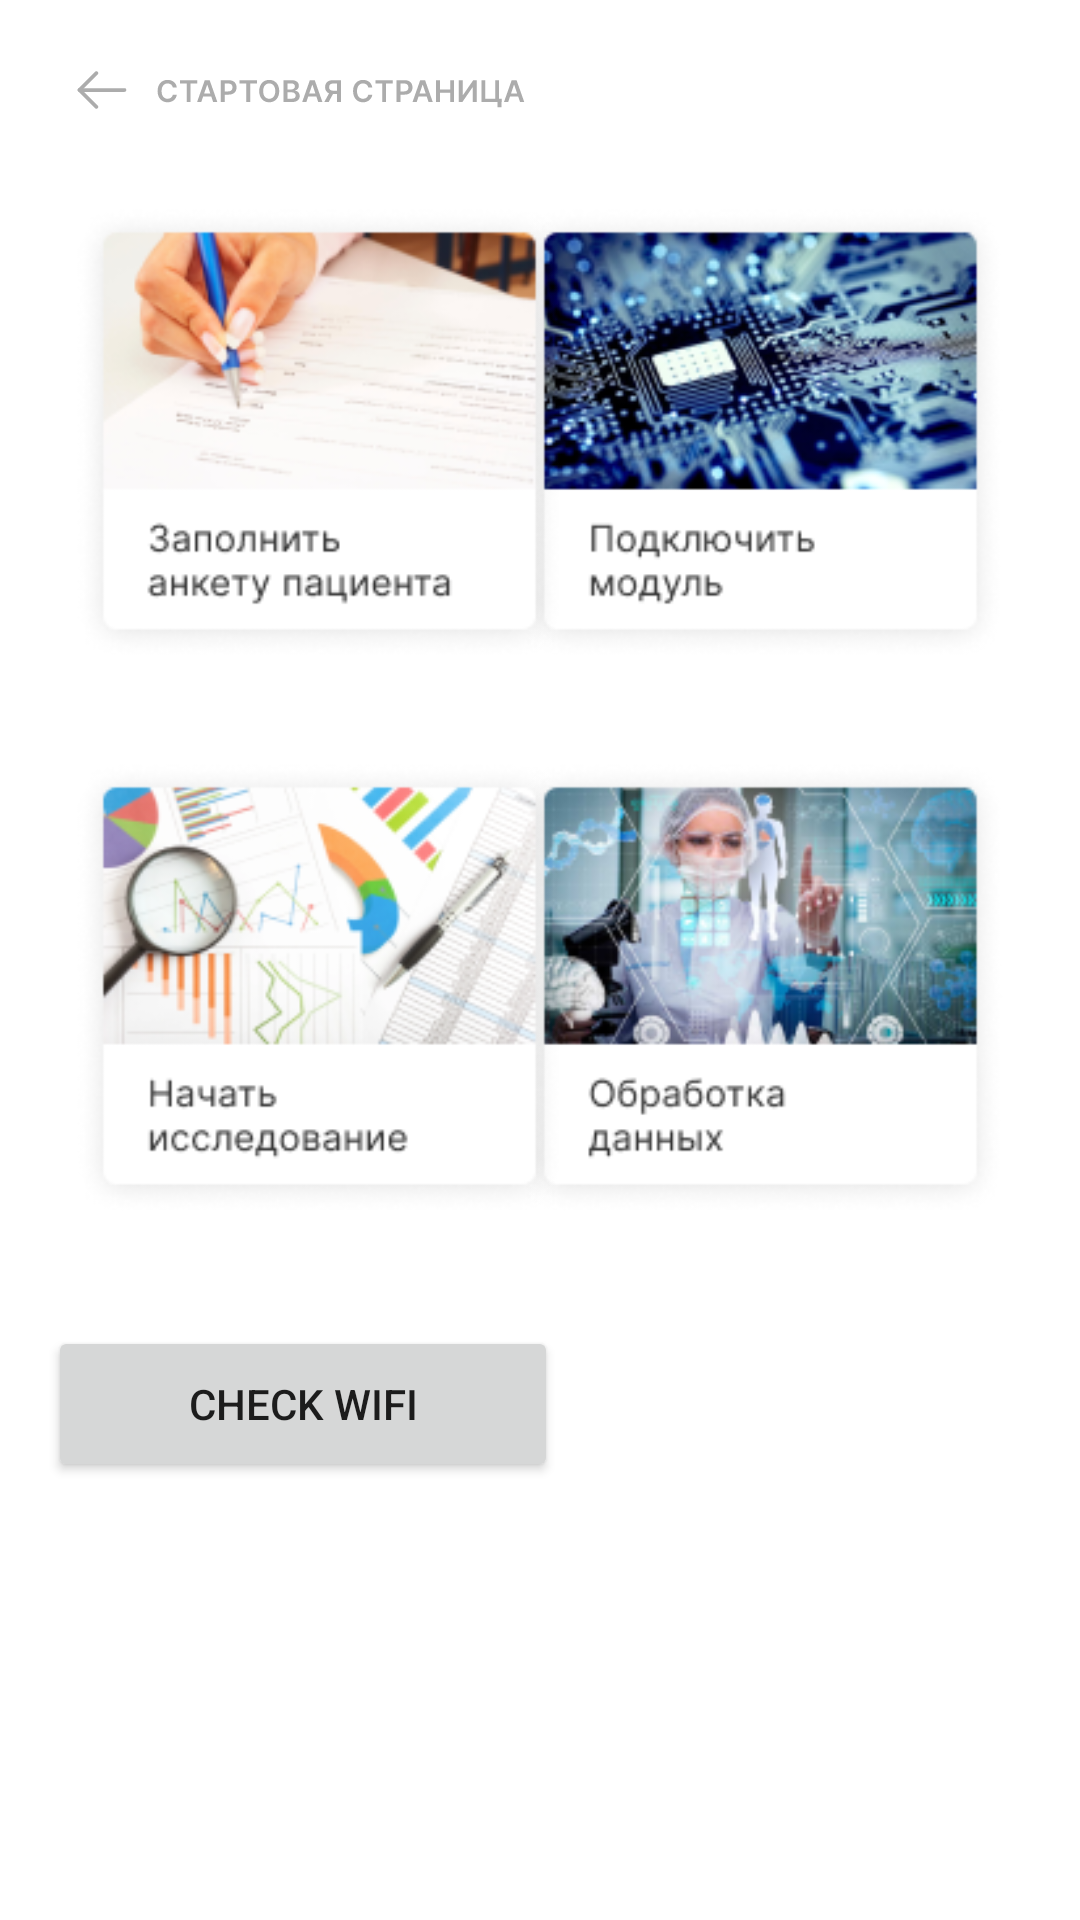

Here is an Android app screen rendered from its layout file. Give the layout XML and the strings, colors and styles it references.
<!-- AndroidManifest.xml: application theme Theme.AppCompat.Light.DarkActionBar -->
<!-- res/layout/activity_choose_list.xml -->
<?xml version="1.0" encoding="utf-8"?>
<androidx.constraintlayout.widget.ConstraintLayout xmlns:android="http://schemas.android.com/apk/res/android"
    xmlns:app="http://schemas.android.com/apk/res-auto"
    xmlns:tools="http://schemas.android.com/tools"
    android:layout_width="match_parent"
    android:background="#ffffff"
    android:layout_height="match_parent"
    tools:context=".choose_list">

    <Button
        android:id="@+id/module"
        android:layout_width="165dp"
        android:layout_height="153dp"
        android:layout_marginTop="68dp"
        android:layout_marginEnd="24dp"
        android:background="@drawable/module"
        app:layout_constraintEnd_toEndOf="parent"
        app:layout_constraintTop_toTopOf="parent"
        tools:ignore="SpeakableTextPresentCheck" />

    <Button
        android:id="@+id/anketa"
        android:layout_width="165dp"
        android:layout_height="153dp"
        android:layout_marginStart="24dp"
        android:layout_marginTop="68dp"
        android:background="@drawable/anketa"
        app:layout_constraintStart_toStartOf="parent"
        app:layout_constraintTop_toTopOf="parent"
        tools:ignore="SpeakableTextPresentCheck" />

    <Button
        android:id="@+id/obr"
        android:layout_width="165dp"
        android:layout_height="153dp"
        android:layout_marginTop="32dp"
        android:layout_marginEnd="24dp"
        android:background="@drawable/obr"
        app:layout_constraintEnd_toEndOf="parent"
        app:layout_constraintTop_toBottomOf="@+id/module"
        tools:ignore="SpeakableTextPresentCheck" />

    <Button
        android:id="@+id/research"
        android:layout_width="165dp"
        android:layout_height="153dp"
        android:layout_marginStart="24dp"
        android:layout_marginTop="32dp"
        android:background="@drawable/research"
        app:layout_constraintStart_toStartOf="parent"
        app:layout_constraintTop_toBottomOf="@+id/anketa"
        tools:ignore="SpeakableTextPresentCheck" />

    <Button
        android:id="@+id/goback"
        android:layout_width="242dp"
        android:layout_height="20dp"
        android:layout_marginStart="24dp"
        android:layout_marginTop="20dp"
        android:background="@drawable/ic_tostartpage"
        android:fontFamily="@font/mustica"
        app:layout_constraintStart_toStartOf="parent"
        app:layout_constraintTop_toTopOf="parent"
        tools:ignore="SpeakableTextPresentCheck,TouchTargetSizeCheck" />

    <Button
        android:id="@+id/checkwifi"
        android:layout_width="170dp"
        android:layout_height="52dp"
        android:layout_marginStart="16dp"
        android:layout_marginTop="36dp"
        android:text="Check wifi"
        app:layout_constraintStart_toStartOf="parent"
        app:layout_constraintTop_toBottomOf="@+id/research"
        tools:ignore="SpeakableTextPresentCheck" />

</androidx.constraintlayout.widget.ConstraintLayout>
<!-- resources referenced by this layout -->
<resources>
  <!-- drawable anketa: png bitmap (drawable-v24, 33547 bytes) -->
  <!-- drawable ic_tostartpage: vector/xml drawable (drawable, 4814 chars, omitted) -->
  <!-- drawable module: png bitmap (drawable-v24, 55141 bytes) -->
  <!-- drawable obr: png bitmap (drawable-v24, 48993 bytes) -->
  <!-- drawable research: png bitmap (drawable-v24, 38895 bytes) -->
</resources>
